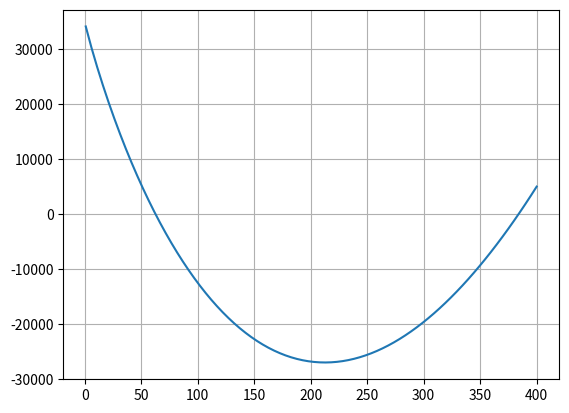

This figure's Python source:
# -*- coding: utf-8 -*-
"""
Created on Fri May 28 06:55:32 2021

@author: ASUS
"""

import matplotlib.pyplot as plt
import numpy as np
import math
import pandas as pd

x_coordinates = np.linspace(-100,400,100)
y_coordinates=[]



def f(x):
    
    return (40*x**1.5-875*x+35000)

# d_f(x) means f'(x)

'''
def d_f(x):
    return 3*x**2 - 0.33*x
'''

#Numerical Differentiation
def d_f(x):
    del_x=0.001
    
    return (f(x+del_x)-f(x-del_x))/(2*del_x)  #central difference approximation

    



for i in range(len(x_coordinates)):
    
        y_coordinates.append(f(x_coordinates[i]))
        
        '''
        if(abs(y_coordinates[i]-y_coordinates[i-1]) > 50):
            y_coordinates[i-1]=np.nan
            x_coordinates[i-1]=np.nan
        '''
        
        

y_coordinates=np.array(y_coordinates)

plt.grid(True)

plt.plot(x_coordinates ,y_coordinates)

def Num_Of_Significant_Digit(err):
    return 2-math.log10(err/0.5)
    


def Newton_Raphson_Method(X,r_a_error,max_iteration):
   
    X_old=X
    
    for i in range(max_iteration):
            X_new = X_old - f(X_old)/d_f(X_old)
            
            err=abs((X_old - X_new)*100/X_new)
            if err < r_a_error:
                return X_new
            X_old=X_new
            
            
    return X_old


def Newton_Raphson_Method_table(X,r_a_error,max_iteration):
    
    X_list=[]
    Iteration=[1]
    err_list=['-----']
    significant_digit_list=['-----']
   
    X_old=X
    X_list.append(X_old)
    
    for i in range(max_iteration):
            Iteration.append(i+2)
            X_new = X_old - f(X_old)/d_f(X_old)
            
            err=abs((X_old - X_new)*100/X_new)
            significant_digit_list.append(int(Num_Of_Significant_Digit(err)))
            err_list.append(err)
            if err < r_a_error:
                return X_new
            X_old=X_new
            X_list.append(X_old)
            
    
    d={'X': pd.Series(X_list, index=Iteration),
       'Error%' : pd.Series(err_list, index=Iteration),
       'Significant Digit' : pd.Series(significant_digit_list, index=Iteration)}
    
    df=pd.DataFrame(d)
    print(df)
            
            
print("Root: ",Newton_Raphson_Method(350,0,3))

Newton_Raphson_Method_table(350,0,3)
        
    
    
    
    
    
    
    
    
    
    
    
    
    
    
    
    
    
